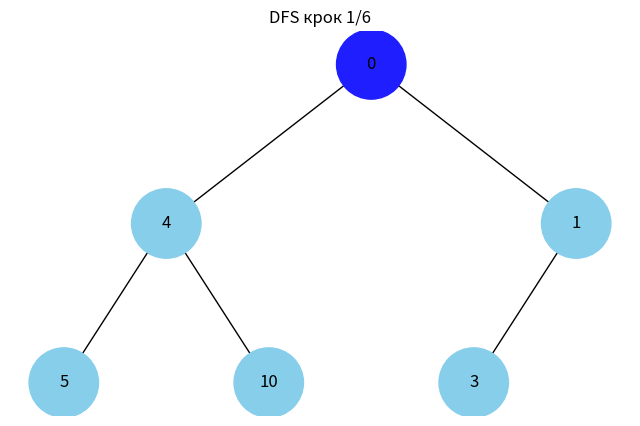
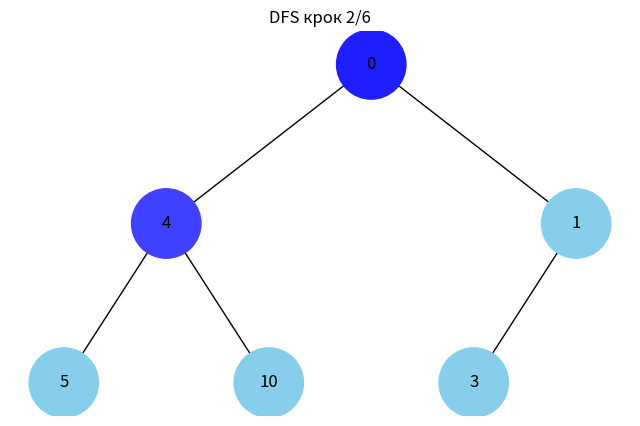
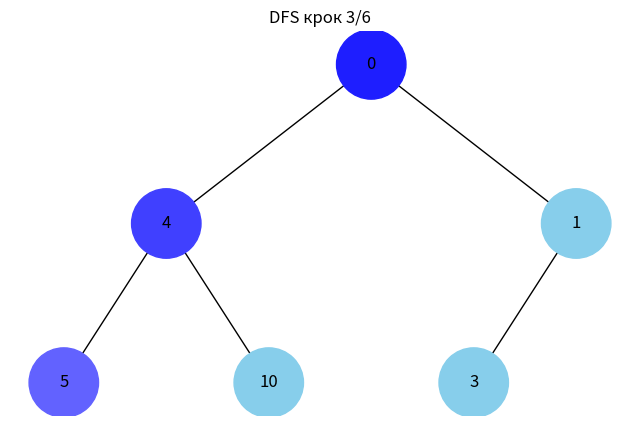
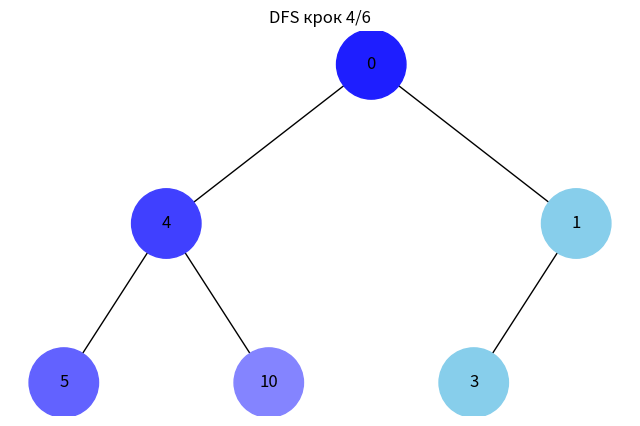
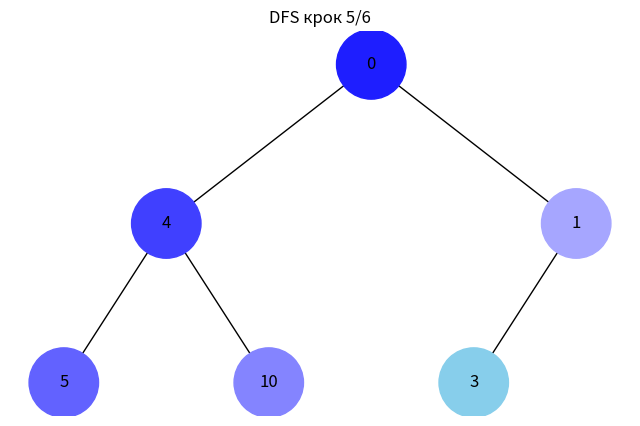
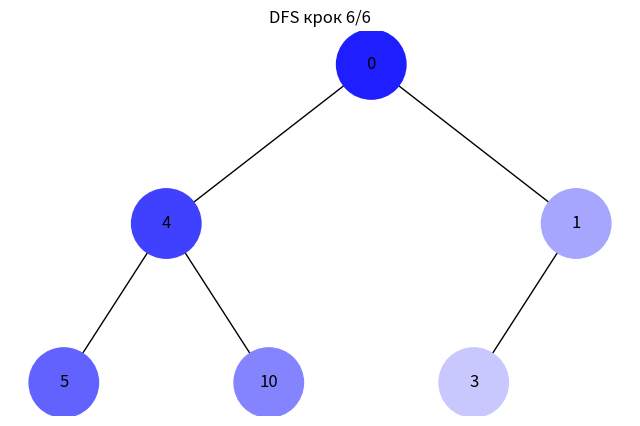
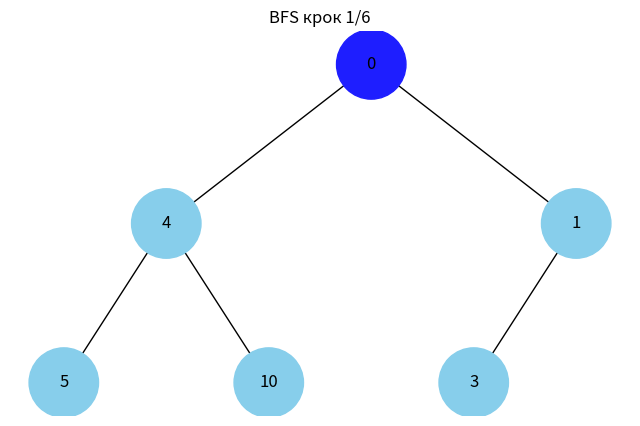
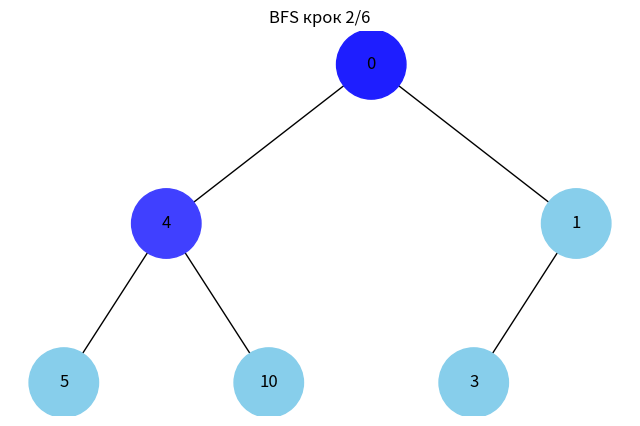
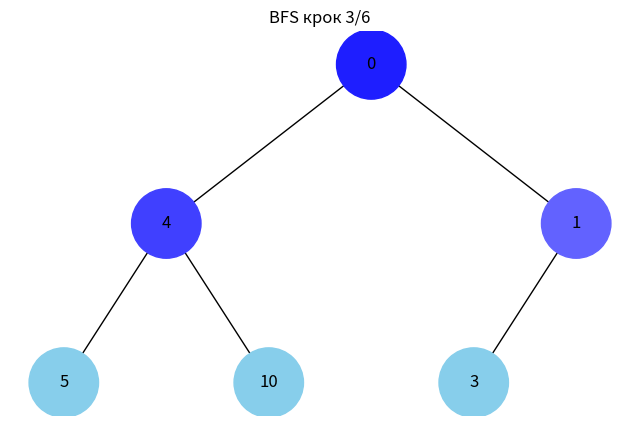
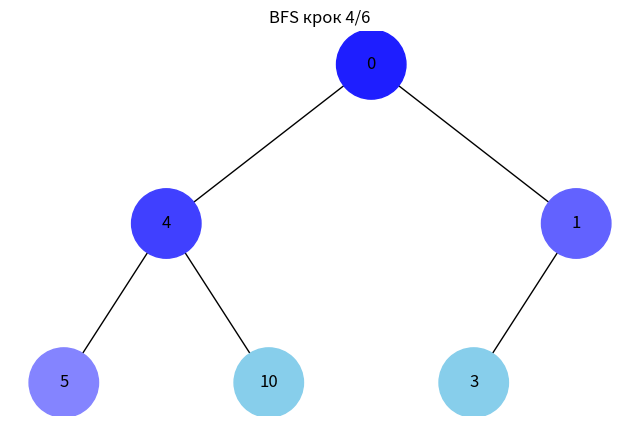
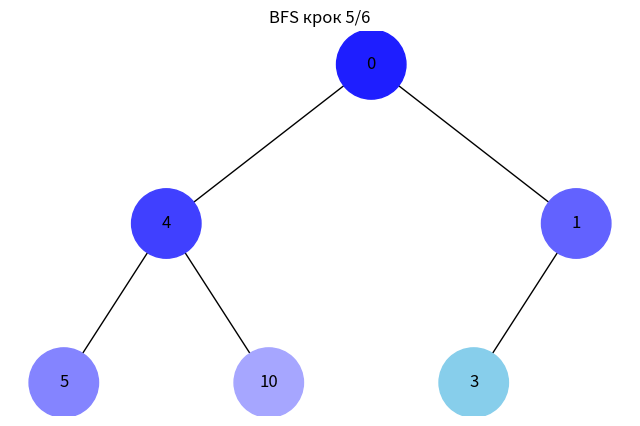
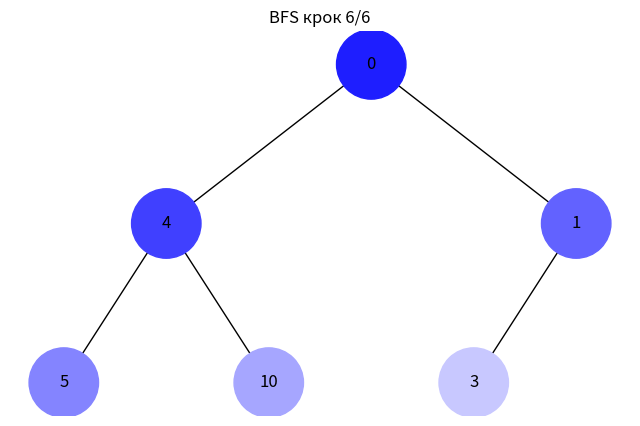

Reproduce these figures in Python, in order.
# task5.py - Завдання 5

import uuid
from collections import deque

import networkx as nx
import matplotlib.pyplot as plt


class Node:
    def __init__(self, key, color="skyblue"):
        self.left = None
        self.right = None
        self.val = key
        self.color = color
        self.id = str(uuid.uuid4())


def add_edges(graph, node, pos, x=0, y=0, layer=1):
    if node is not None:
        graph.add_node(node.id, color=node.color, label=node.val)

        if node.left:
            graph.add_edge(node.id, node.left.id)
            l = x - 1 / (2 ** layer)
            pos[node.left.id] = (l, y - 1)
            add_edges(graph, node.left, pos, x=l, y=y - 1, layer=layer + 1)

        if node.right:
            graph.add_edge(node.id, node.right.id)
            r = x + 1 / (2 ** layer)
            pos[node.right.id] = (r, y - 1)
            add_edges(graph, node.right, pos, x=r, y=y - 1, layer=layer + 1)

    return graph


def draw_tree(tree_root, title=""):
    tree = nx.DiGraph()
    pos = {tree_root.id: (0, 0)}
    tree = add_edges(tree, tree_root, pos)

    colors = [node[1]["color"] for node in tree.nodes(data=True)]
    labels = {node[0]: node[1]["label"] for node in tree.nodes(data=True)}

    plt.clf()
    if title:
        plt.title(title)
    nx.draw(tree, pos=pos, labels=labels, arrows=False, node_size=2500, node_color=colors)


def build_heap_tree(heap_array):
    # Побудувати бінарне дерево з масиву купи (left=2*i+1, right=2*i+2)
    if not heap_array:
        return None

    nodes = [Node(value) for value in heap_array]

    for i in range(len(nodes)):
        li = 2 * i + 1
        ri = 2 * i + 2
        if li < len(nodes):
            nodes[i].left = nodes[li]
        if ri < len(nodes):
            nodes[i].right = nodes[ri]

    return nodes[0]


def get_nodes_bfs(root):
    # Зібрати всі вузли (BFS), щоб знати скільки їх (для кольорів)
    if root is None:
        return []

    result = []
    q = deque([root])
    while q:
        node = q.popleft()
        result.append(node)
        if node.left:
            q.append(node.left)
        if node.right:
            q.append(node.right)

    return result


def step_color(i, n):
    # Колір від темного до світлого (#RRGGBB)
    if n <= 1:
        return "#C0E6FF"

    start = 30   # темніше
    end = 200    # світліше
    x = start + (end - start) * i // (n - 1)

    # робимо відтінок синього: (x, x, 255) - простий градієнт
    return f"#{x:02X}{x:02X}FF"


def reset_colors(nodes):
    for node in nodes:
        node.color = "skyblue"


def visualize_dfs(root):
    # DFS (стек) + покрокова візуалізація
    nodes_all = get_nodes_bfs(root)
    reset_colors(nodes_all)

    stack = [root]  # стек
    order = []

    while stack:
        node = stack.pop()
        order.append(node)

        # щоб лівий був перший, правий додаємо раніше
        if node.right:
            stack.append(node.right)
        if node.left:
            stack.append(node.left)

    plt.figure(figsize=(8, 5))
    plt.ion()

    n = len(order)
    for i, node in enumerate(order):
        node.color = step_color(i, n)
        draw_tree(root, f"DFS крок {i + 1}/{n}")
        plt.pause(0.8)

    plt.ioff()
    plt.show()


def visualize_bfs(root):
    # BFS (черга) + покрокова візуалізація
    nodes_all = get_nodes_bfs(root)
    reset_colors(nodes_all)

    q = deque([root])  # черга
    order = []

    while q:
        node = q.popleft()
        order.append(node)
        if node.left:
            q.append(node.left)
        if node.right:
            q.append(node.right)

    plt.figure(figsize=(8, 5))
    plt.ion()

    n = len(order)
    for i, node in enumerate(order):
        node.color = step_color(i, n)
        draw_tree(root, f"BFS крок {i + 1}/{n}")
        plt.pause(0.8)

    plt.ioff()
    plt.show()


if __name__ == "__main__":
    # дерево так само, як у Завданні 4 (з масиву купи)
    heap = [0, 4, 1, 5, 10, 3]
    root = build_heap_tree(heap)

    visualize_dfs(root)
    visualize_bfs(root)
